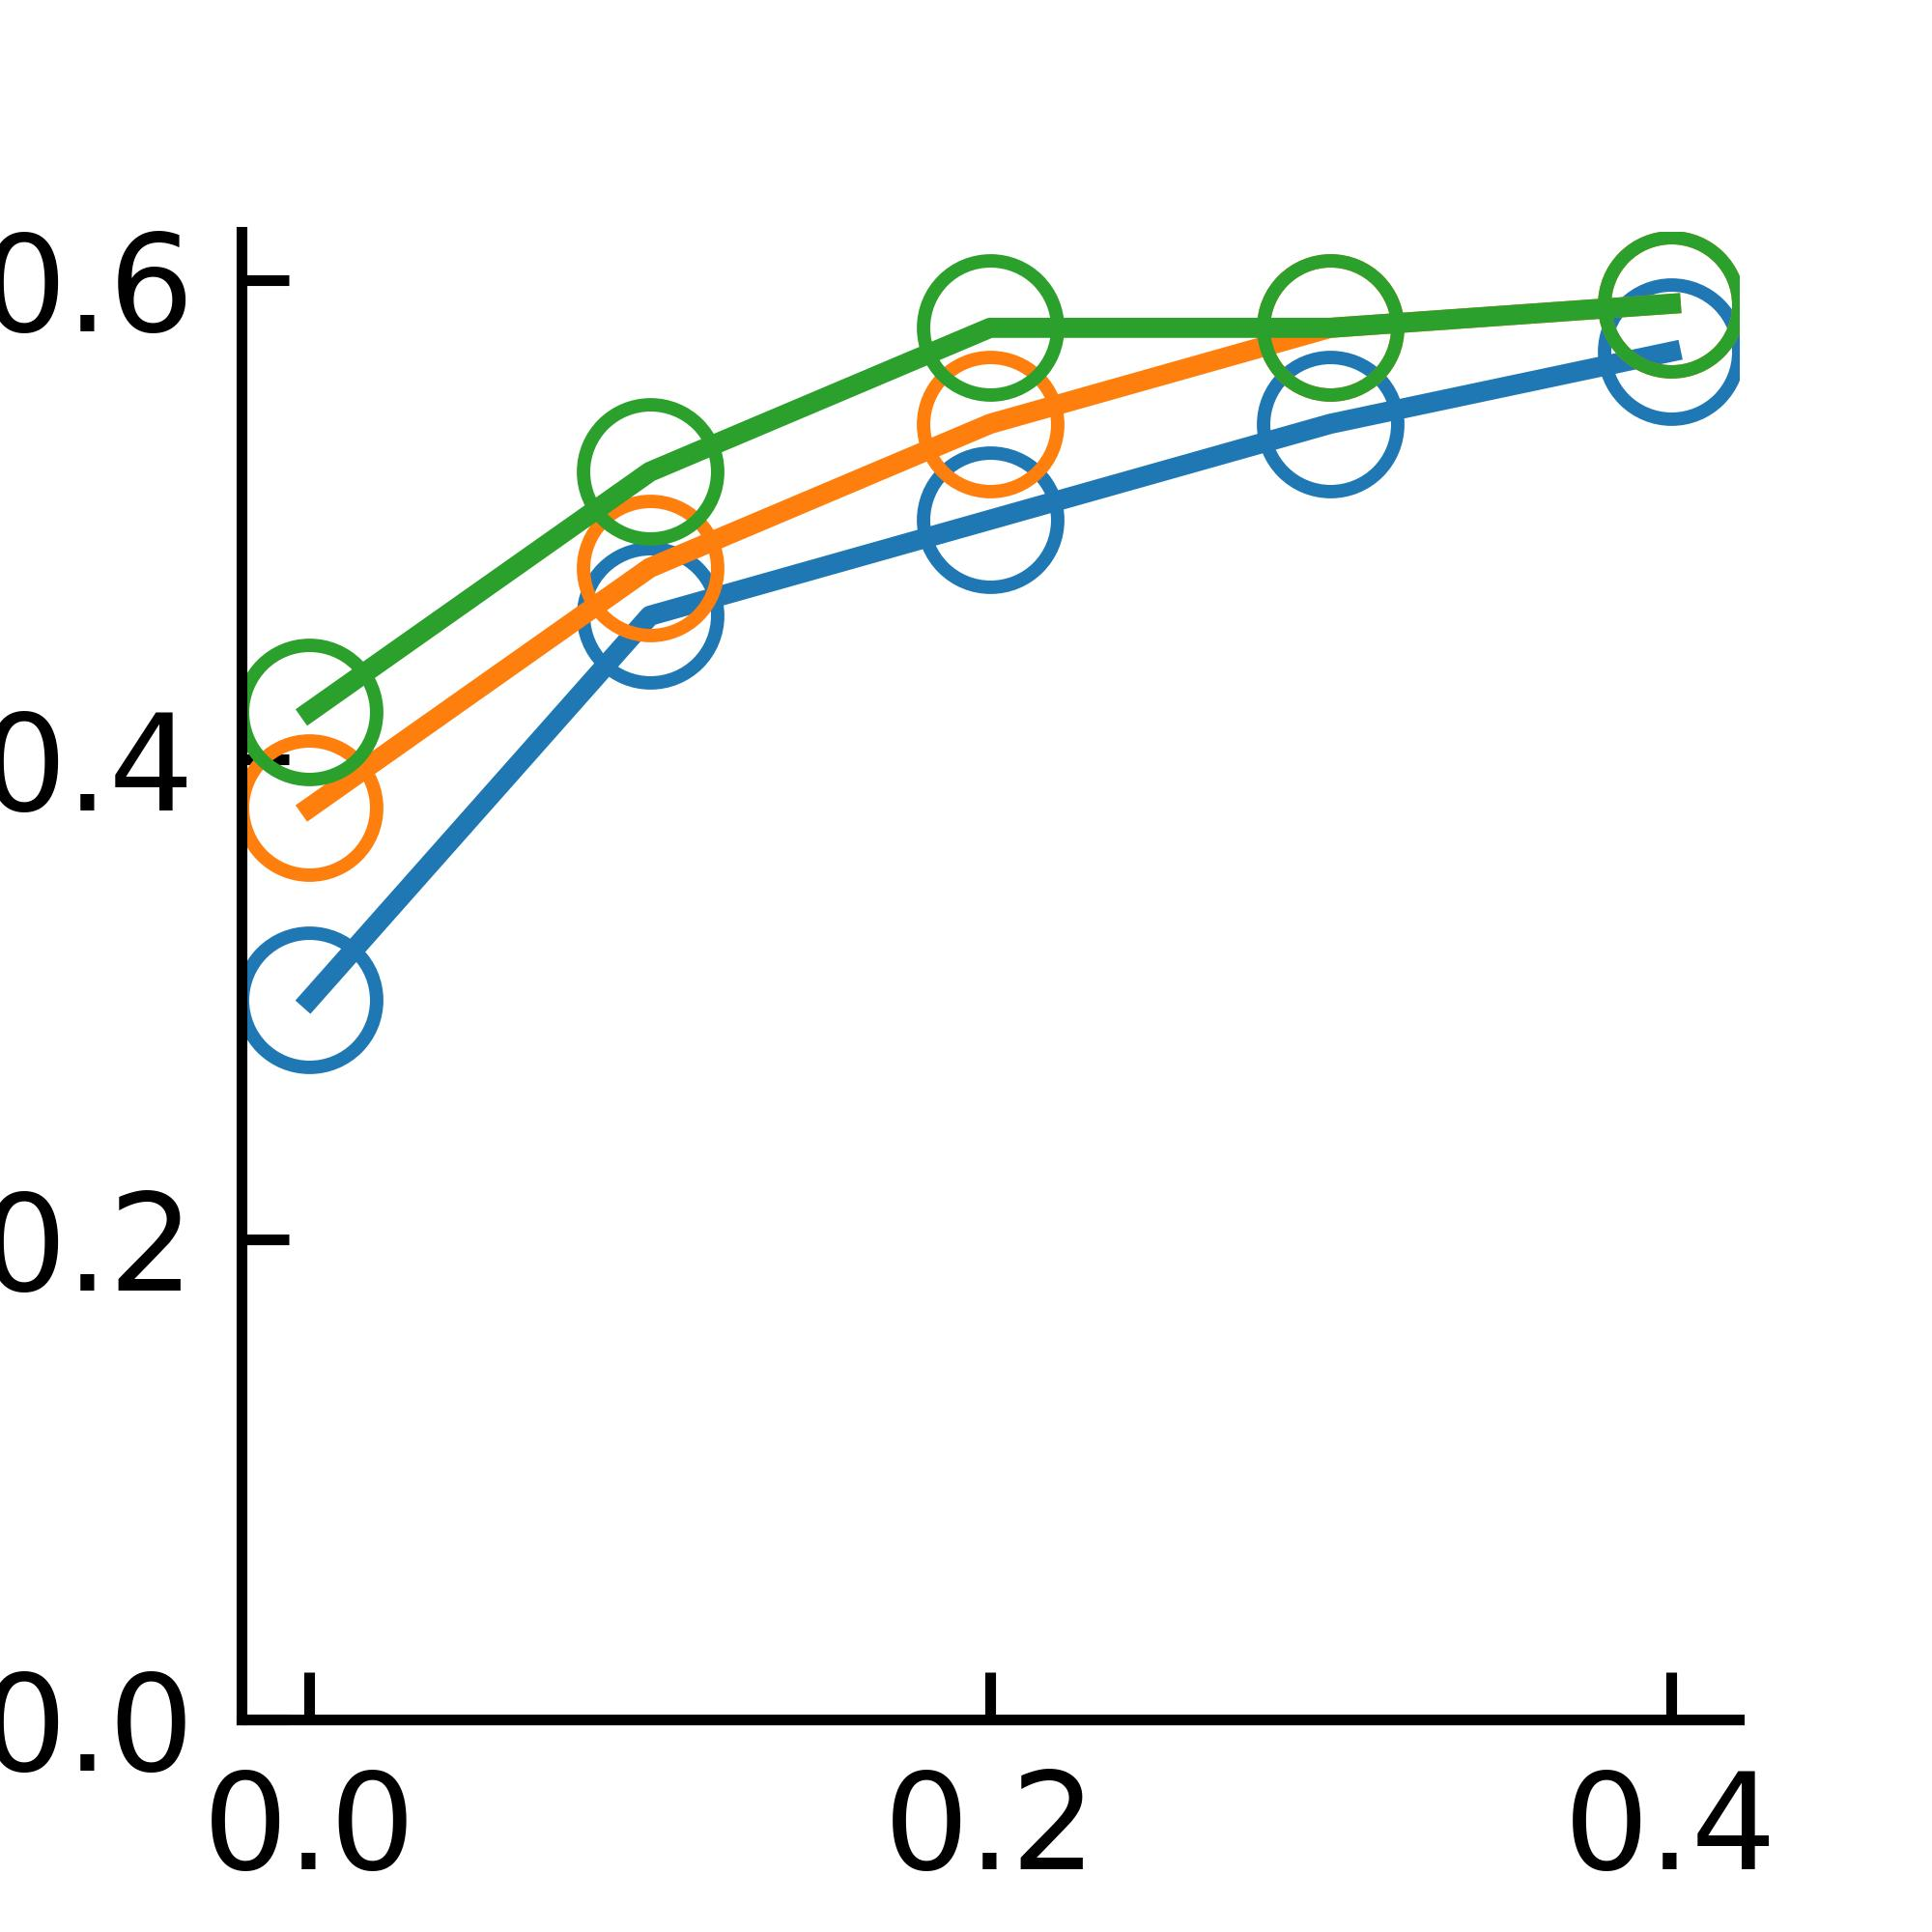

The data file committed next to this chart (first rows):
, 0, 1, 2, 3, 4
0, 18.0, 42.0, 48.0, 53.0, 55.0
1, 30.0, 46.0, 50.0, 54.0, 57.0
2, 38.0, 48.0, 54.0, 58.0, 59.0
3, 42.0, 52.0, 58.0, 58.0, 59.0
